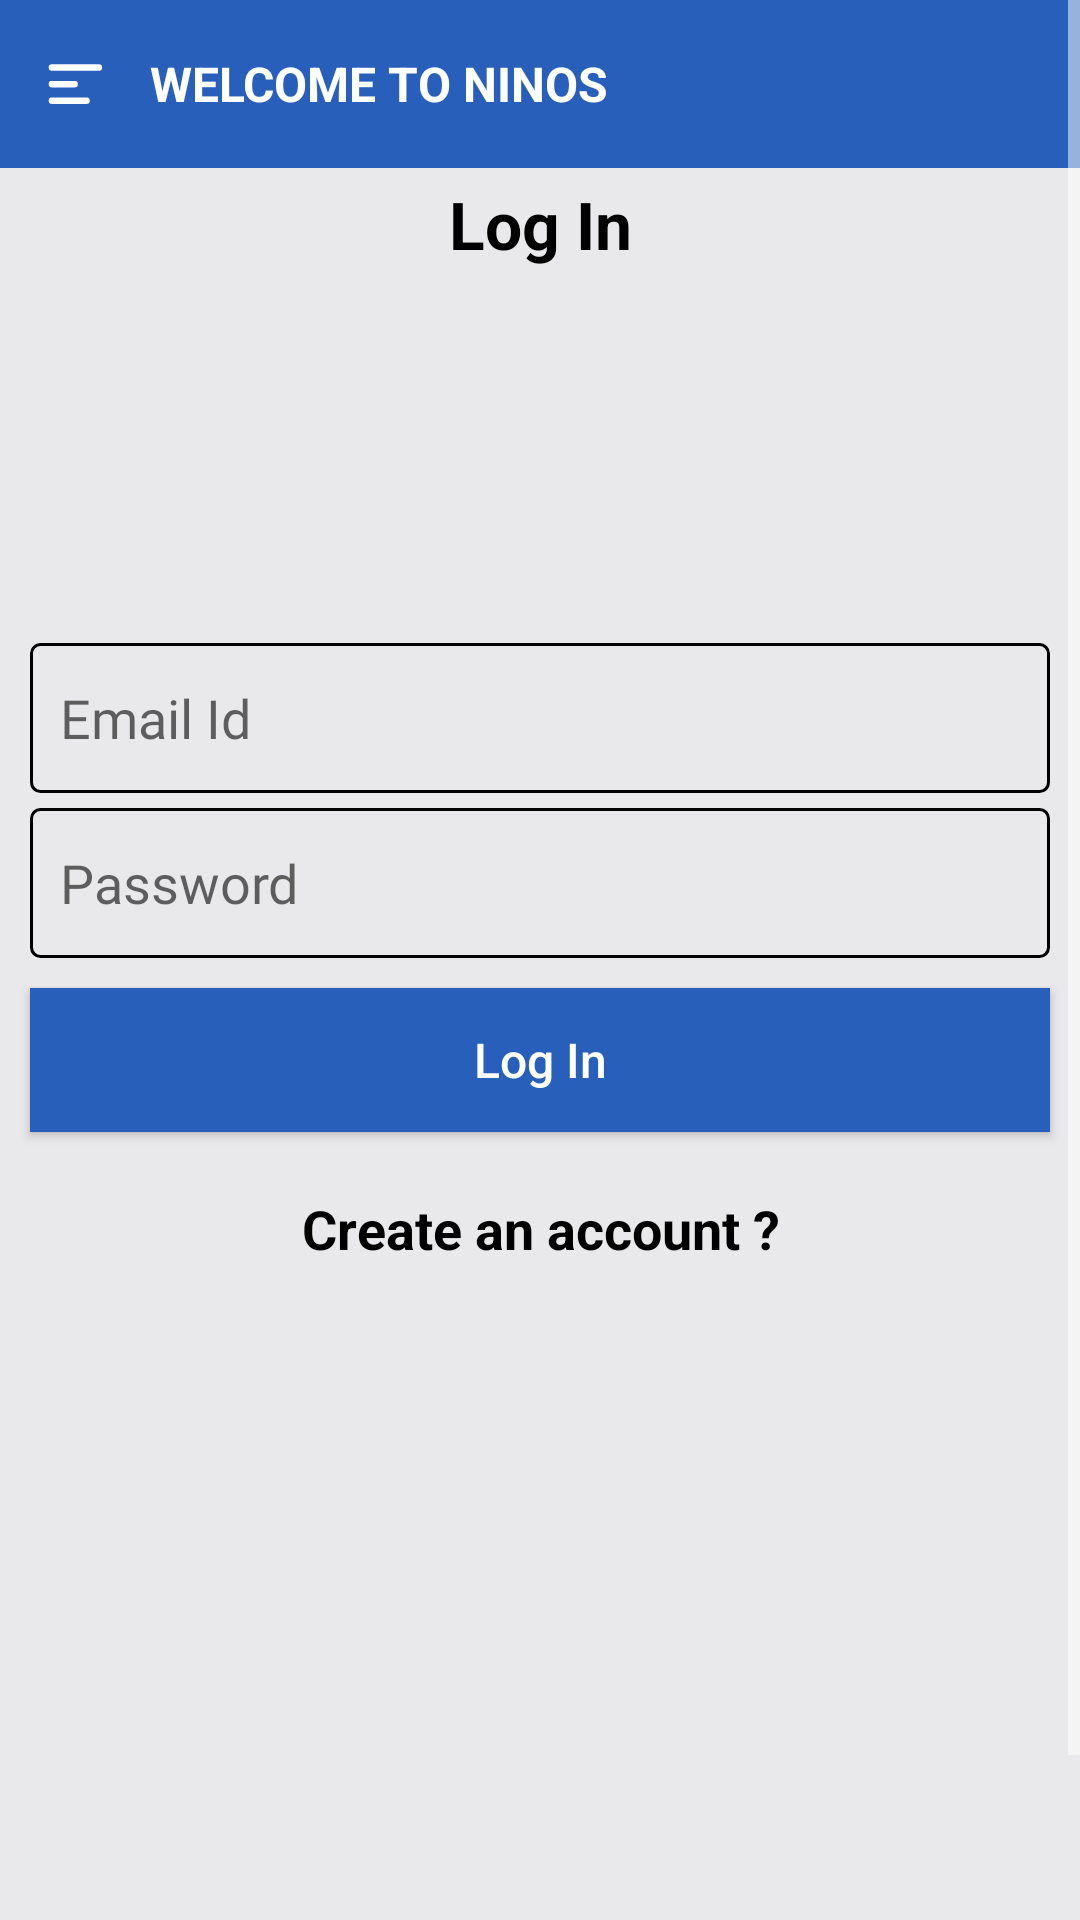

Produce the Android XML layout that renders to this screen, including the resource entries it uses.
<!-- AndroidManifest.xml: application theme AppTheme -->
<!-- res/layout/fragment_login.xml -->
<?xml version="1.0" encoding="utf-8"?>
<RelativeLayout xmlns:android="http://schemas.android.com/apk/res/android"
    android:layout_width="match_parent"
    android:layout_height="match_parent"
    android:background="@color/primary_bg">

    <android.support.design.widget.AppBarLayout
        android:layout_width="match_parent"
        android:layout_height="wrap_content"
        android:theme="@style/ThemeOverlay.AppCompat.Dark.ActionBar">

        <include
            android:id="@+id/toolbar"
            layout="@layout/toolbar" />
    </android.support.design.widget.AppBarLayout>

    <ScrollView
        android:layout_width="match_parent"
        android:layout_height="match_parent"

        android:fillViewport="true">

        <LinearLayout
            android:id="@+id/linearLayout"
            android:layout_width="match_parent"
            android:layout_height="wrap_content"
            android:layout_marginTop="60dp"
            android:orientation="vertical">

            <TextView
                android:layout_width="match_parent"
                android:layout_height="wrap_content"
                android:layout_marginLeft="@dimen/activity_horizontal_margin"
                android:layout_marginRight="@dimen/activity_horizontal_margin"

                android:gravity="center"
                android:text="Log In"
                android:textColor="#000"
                android:textSize="22sp"
                android:textStyle="bold" />

            <ImageView
                android:layout_width="100dp"
                android:layout_height="100dp"
                android:layout_gravity="center"
                android:layout_margin="10dp"
                android:src="@drawable/login_icon" />

          

                <EditText
                    android:id="@+id/editText_emailID"
                    style="@style/GenericEditText"
                    android:layout_width="match_parent"
                    android:layout_height="50dp"
                    android:layout_marginLeft="10dp"
                    android:layout_marginTop="5dp"
                    android:layout_marginRight="10dp"
                    android:hint="Email Id"
                    android:inputType="textEmailAddress"
                    android:maxLength="25"
                    android:textColor="#000" />
          

                <EditText
                    android:id="@+id/editText_password"
                    android:layout_width="match_parent"
                    android:layout_height="50dp"
                    android:layout_marginLeft="10dp"
                    android:layout_marginTop="5dp"
                    android:layout_marginRight="10dp"
                    android:layout_centerHorizontal="true"
                    android:hint="Password"
                    android:inputType="textPassword"
                    style="@style/GenericEditText"
                    android:maxLength="10"
                    android:textColor="#000" />
          


            <Button
                android:id="@+id/button_register"
                android:layout_width="match_parent"
                android:layout_height="wrap_content"
                android:layout_alignParentBottom="true"
                android:layout_margin="10dp"
                android:background="@color/colorPrimaryDark"
                android:text="Log In"
                android:textAllCaps="false"
                android:textColor="@color/white"
                android:textSize="16sp" />

            <TextView
                android:id="@+id/signUp"
                android:layout_width="match_parent"
                android:layout_height="wrap_content"
                android:layout_margin="10dp"
                android:gravity="center"
                android:text="Create an account ?"
                android:textColor="#000"
                android:textSize="18sp"
                android:textStyle="bold" />

            <TextView
                android:id="@+id/signUpGuest"
                android:layout_width="match_parent"
                android:layout_height="wrap_content"
                android:layout_margin="10dp"
                android:gravity="center"
                android:text="Continue as guest"
                android:textColor="#000"
                android:textSize="18sp"
                android:textStyle="bold"
                android:visibility="gone" />
        </LinearLayout>

    </ScrollView>


</RelativeLayout>
<!-- res/layout/toolbar.xml (included above) -->
<android.support.v7.widget.Toolbar xmlns:android="http://schemas.android.com/apk/res/android"
    xmlns:app="http://schemas.android.com/apk/res-auto"
    android:id="@+id/toolbar_home"
    android:layout_width="match_parent"
    android:layout_height="wrap_content"
    android:background="@drawable/background_new"
    android:contentInsetStart="0dp"
    android:contentInsetLeft="0dp"
    android:contentInsetEnd="0dp"
    android:contentInsetRight="0dp"
    android:fadingEdgeLength="1dp"
    android:translationZ="10dp"
    app:contentInsetEnd="0dp"
    app:contentInsetLeft="0dp"
    app:contentInsetRight="0dp"
    app:contentInsetStart="0dp"
    app:contentInsetStartWithNavigation="@dimen/spacing_xsmall"
    app:layout_scrollFlags="scroll|enterAlways">

    <LinearLayout
        android:id="@+id/head"
        android:layout_width="match_parent"
        android:layout_height="wrap_content"
        android:layout_marginLeft="0dp"
        android:layout_marginStart="0dp"
        android:layout_marginTop="0dp"
        android:gravity="center|start"
        android:orientation="horizontal">

        <ImageView
            android:id="@+id/side_menu"
            android:layout_width="30dp"
            android:layout_height="match_parent"
            android:layout_marginLeft="10dp"
            app:srcCompat="@drawable/ic_icons_menu" />

        <TextView
            android:id="@+id/toolbar_title"
            android:layout_width="wrap_content"
            android:layout_height="wrap_content"
            android:layout_gravity="left"
            android:layout_marginLeft="10dp"
            android:ellipsize="end"
            android:maxLines="1"
            android:text="Welcome to Ninos"
            android:textAllCaps="true"
            android:textColor="@color/white"
            android:textSize="16sp"
            android:textStyle="bold"
            android:visibility="visible" />
    </LinearLayout>

</android.support.v7.widget.Toolbar>
<!-- resources referenced by this layout -->
<resources>
  <color name="colorPrimaryDark">#285FBA</color>
  <color name="primary_bg">#e9e9eb</color>
  <color name="white">#FFF</color>
  <dimen name="activity_horizontal_margin">16dp</dimen>
  <dimen name="spacing_xsmall">2dp</dimen>
  <!-- drawable ic_icons_menu (drawable) -->
  <vector xmlns:android="http://schemas.android.com/apk/res/android"
      android:width="24dp"
      android:height="24dp"
      android:viewportHeight="60"
      android:viewportWidth="60">
      <path
          android:fillColor="#FFFFFF"
          android:pathData="M51.56,18.15H8.23a3,3 0,0 1,-3 -3h0a2.94,2.94 0,0 1,3 -2.95H51.56a2.94,2.94 0,0 1,3 2.95h0A2.92,2.92 0,0 1,51.56 18.15Z" />
      <path
          android:fillColor="#FFFFFF"
          android:pathData="M29.21,33.6h-21a3,3 0,0 1,-3 -3h0a3,3 0,0 1,3 -3h21a3,3 0,0 1,3 3h0A2.92,2.92 0,0 1,29.21 33.6Z" />
      <path
          android:fillColor="#FFFFFF"
          android:pathData="M40.17,48.83H8.23a3,3 0,0 1,-3 -3h0a3,3 0,0 1,3 -3H40.11a3,3 0,0 1,3 3h0A2.87,2.87 0,0 1,40.17 48.83Z" />
  </vector>
  <style name="GenericEditText" parent="Widget.AppCompat.EditText">
          <item name="android:background">@drawable/edittext</item>
          <item name="android:fontFamily">@font/open_sans</item>
          <item name="android:paddingLeft">@dimen/spacing_small</item>
          <item name="android:textColor">@color/primary_text_color</item>
          <item name="android:inputType">textCapSentences</item>
      </style>
  <style name="AppTheme" parent="Theme.AppCompat.Light.DarkActionBar">
          
          <item name="colorPrimary">@color/colorPrimary</item>
          <item name="colorPrimaryDark">@color/colorPrimaryDark</item>
          <item name="colorAccent">@color/colorAccent</item>
          <item name="windowActionBar">false</item>
          <item name="colorControlNormal">@color/white</item>
          <item name="windowNoTitle">true</item>
          <item name="drawerArrowStyle">@style/DrawerArrowStyle</item>
          <item name="android:windowActionBar">false</item>
          <item name="android:windowNoTitle">true</item>
      </style>
  <!-- drawable edittext (drawable) -->
  <?xml version="1.0" encoding="utf-8"?>
  <shape xmlns:android="http://schemas.android.com/apk/res/android">
  
  
      <corners android:radius="3dp" />
  
  
  <stroke
      android:color="@color/black"
      android:width="1dp"/>
  
  
  </shape>
  <dimen name="spacing_small">10sp</dimen>
  <color name="primary_text_color">#222e4b</color>
  <color name="colorPrimary">#285FBA</color>
  <color name="colorAccent">#4c4c4e</color>
  <style name="DrawerArrowStyle" parent="Widget.AppCompat.DrawerArrowToggle">
          <item name="spinBars">true</item>
          <item name="color">@color/white</item>
      </style>
  <color name="black">#000000</color>
</resources>
